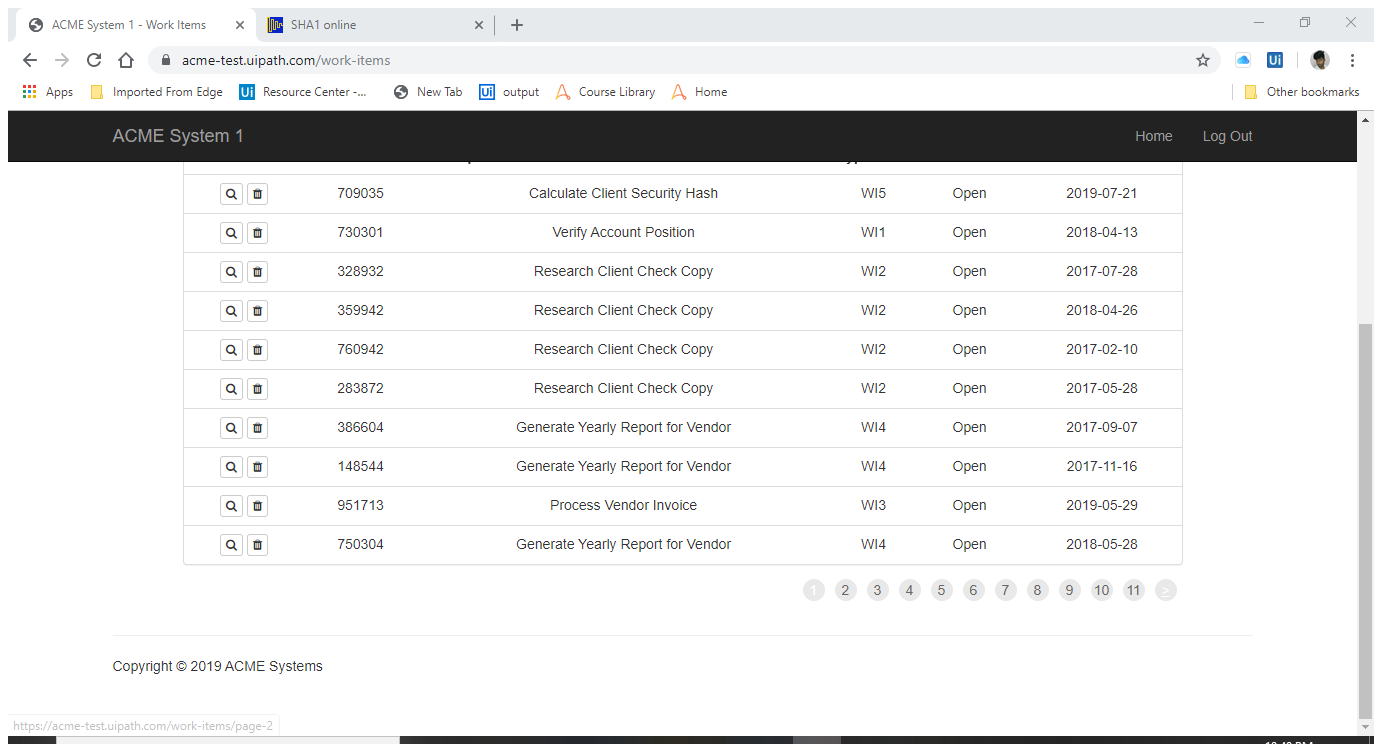
Task: Client Hash Advanced
Workflow: Extract_Workitems

Step 1: Attach Browser 'ACMESyste Page' in window 'ACME System 1 - Work Items' (chrome.exe)

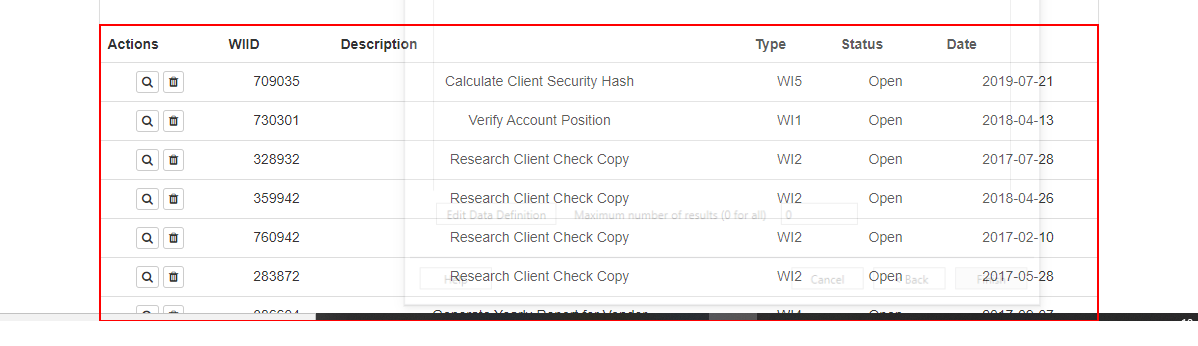
Step 2: get-text from the table